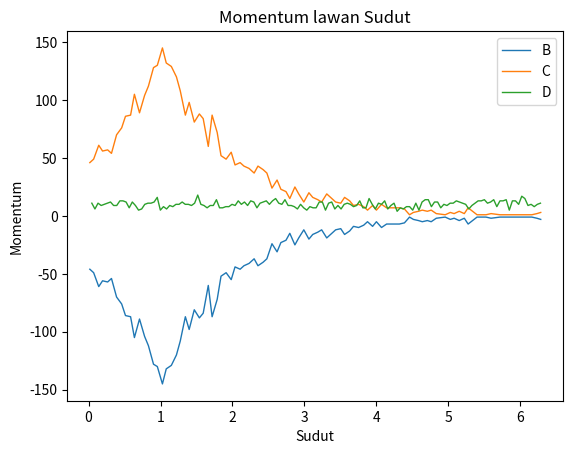

Source code (Python):
import random
import time
from typing import Callable, Iterable

import matplotlib.pyplot as plt
import numpy as np


class Q1_2:
    def __init__(self, Q=1):
        self.N = 100
        values = []

        match Q:
            case 1:
                values = self.get_sequence(self.get_rand_1, 0)
            case 2:
                J = 239475
                values = self.get_sequence(self.get_rand_2, J)
                values = [i**0.5 / 1000 for i in values]

        self.plot_sequence(values)
        self.plot_correlation(values)

    def get_sequence(self, f: Callable, *args):
        rand = f(*args)
        values = [rand]
        for _ in range(self.N - 1):
            values += [f(values[-1])]
        return values

    def get_rand_1(self, after: float):
        time.sleep(after / 1000)
        return float(str(time.time())[-3:]) / 1000

    def get_rand_2(self, J: int):
        smallest_3 = int("".join(sorted([*str(J)])[:3]))
        return smallest_3**2

    def plot_sequence(self, vals: Iterable[float]):
        plt.plot(range(len(vals)), vals)
        plt.show()

    def plot_correlation(self, vals: Iterable[float]):
        u, v = vals[:-1], vals[1:]
        plt.scatter(u, v)
        plt.show()


class Q3:
    def __init__(self) -> None:
        N = 0
        vals = []
        while len(vals) < 1000:
            point = x, _ = [random.random() * 2, random.random()]
            if point < [x, self.func(x)]:
                vals += [point]
            N += 1
        vals = [x for x, _ in vals]

        plt.hist(vals, 100)
        plt.show()

        print("Inside:", len(vals), "\tTotal:", N)
        print("Ratio:", len(vals) / N)
        print("Area:", len(vals) / N * 1.0 * 2.0)

    def func(self, x):
        return x if x < 1 else 2 - x


class Q4:
    def __init__(self) -> None:
        self.M = np.pi / 3  # sudut medan magnet
        self.angleN = 100
        np.random.seed(100)
        A = 5000  # mula dengan sebilangan A
        decay_types = self.get_decay_types(A)
        decay_angles = self.get_decay_angle(decay_types)

        B_ang = decay_angles[decay_types == 1]
        C_ang = decay_angles[decay_types == 1]
        D_ang = decay_angles[decay_types == 2]
        By, Bx = np.histogram(B_ang, int(len(B_ang) / 10))
        Cy, Cx = np.histogram(C_ang, int(len(C_ang) / 10))
        Dy, Dx = np.histogram(D_ang, int(len(D_ang) / 10))

        Bx, By = Bx[1:][By != 0], -By[By != 0]  # keabadian momentum
        Cx, Cy = Cx[1:][Cy != 0], Cy[Cy != 0]
        Dx, Dy = Dx[1:][Dy != 0], Dy[Dy != 0]

        plt.plot(Bx, By, lw=1, label="B")
        plt.plot(Cx, Cy, lw=1, label="C")
        plt.plot(Dx, Dy, lw=1, label="D")

        plt.title("Momentum lawan Sudut")
        plt.xlabel("Sudut")
        plt.ylabel("Momentum")
        plt.legend()
        plt.show()

    def get_decay_types(self, num: int):
        return np.random.choice([1, 2], num, p=[0.7, 0.3])

    def get_decay_angle(self, types: Iterable[int]):
        self.angle_range = np.linspace(0, 2 * np.pi, self.angleN)
        norm = lambda v: v / sum(v)
        self.angle_probs = norm(self.C_distr(self.angle_range))
        return np.vectorize(self.get_angle_from_type)(types)

    def get_angle_from_type(self, type: int):
        match type:
            case 1:
                # pulangkan sudut C
                # B hanya berlawanan
                return np.random.choice(self.angle_range, p=self.angle_probs)
            case 2:
                return np.random.uniform(0, 2 * np.pi)

    def C_distr(self, th):
        return np.exp(-abs(th - self.M))


# Q1_2(1)
# Q1_2(2)
# Q3()
Q4()
